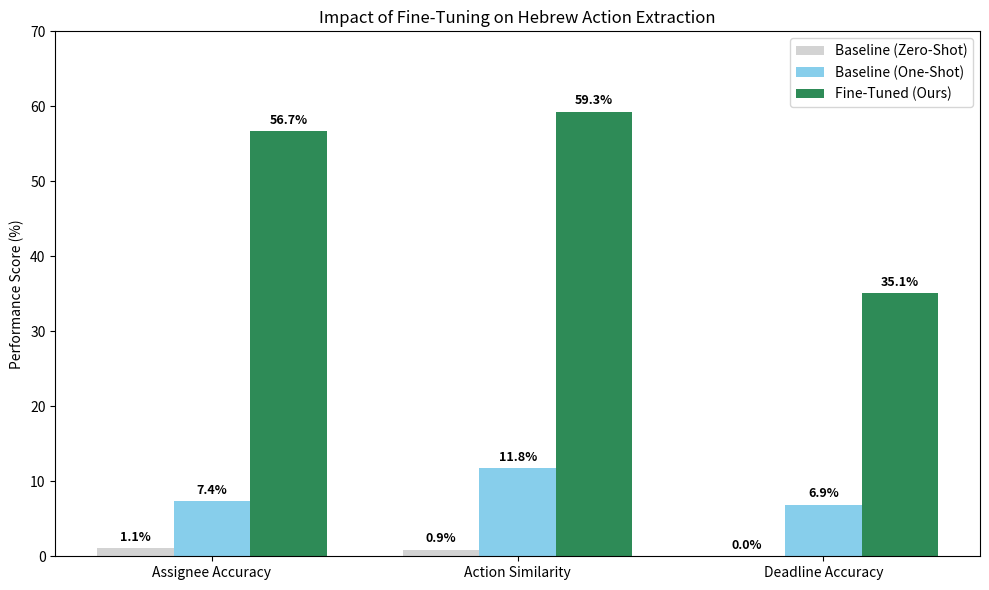

Generate this figure with matplotlib:
import matplotlib.pyplot as plt
import numpy as np

# Experimental Data
metrics = ['Assignee Accuracy', 'Action Similarity', 'Deadline Accuracy']
baseline_zero = [1.1, 0.9, 0.0]   # Failed Baseline (Zero-Shot)
baseline_one = [7.4, 11.8, 6.9]   # Baseline with One-Shot Example
fine_tuned = [56.7, 59.3, 35.1]   # Our Fine-Tuned Model

x = np.arange(len(metrics))
width = 0.25

fig, ax = plt.subplots(figsize=(10, 6))

# Plotting the Bars
rects1 = ax.bar(x - width, baseline_zero, width, label='Baseline (Zero-Shot)', color='#d3d3d3') # Light Gray
rects2 = ax.bar(x, baseline_one, width, label='Baseline (One-Shot)', color='#87CEEB')       # Sky Blue
rects3 = ax.bar(x + width, fine_tuned, width, label='Fine-Tuned (Ours)', color='#2E8B57')   # Forest Green

# Styling & Layout
ax.set_ylabel('Performance Score (%)')
ax.set_title('Impact of Fine-Tuning on Hebrew Action Extraction')
ax.set_xticks(x)
ax.set_xticklabels(metrics)
ax.legend()
ax.set_ylim(0, 70) # Add some headroom for labels

# Add Value Labels above Bars
def autolabel(rects):
    for rect in rects:
        height = rect.get_height()
        ax.annotate(f'{height}%',
                    xy=(rect.get_x() + rect.get_width() / 2, height),
                    xytext=(0, 3),  # 3 points vertical offset
                    textcoords="offset points",
                    ha='center', va='bottom', fontsize=9, fontweight='bold')

autolabel(rects1)
autolabel(rects2)
autolabel(rects3)

plt.tight_layout()
plt.savefig('results_chart.png', dpi=300)
print("Graph saved as results_chart.png")
plt.show()
